Dataset: processed (GitHub, orgabbay23-lgtm/smart-recycling-ai). Classes: fresh, rotten.

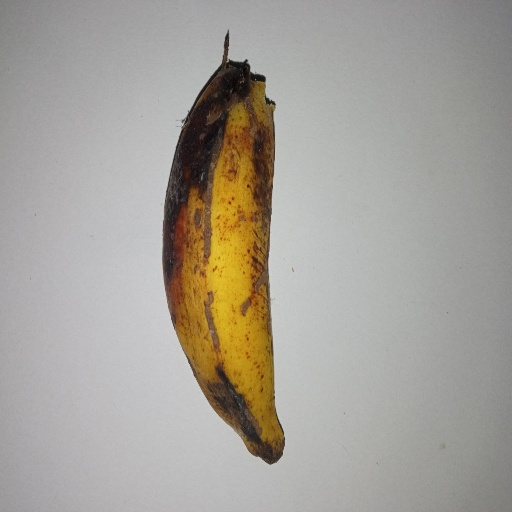
Label: rotten

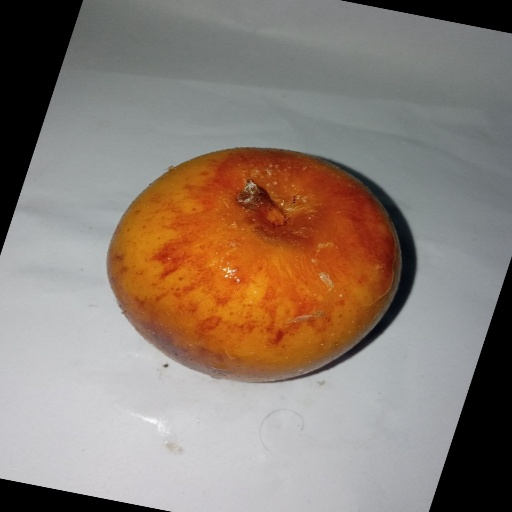
Label: rotten

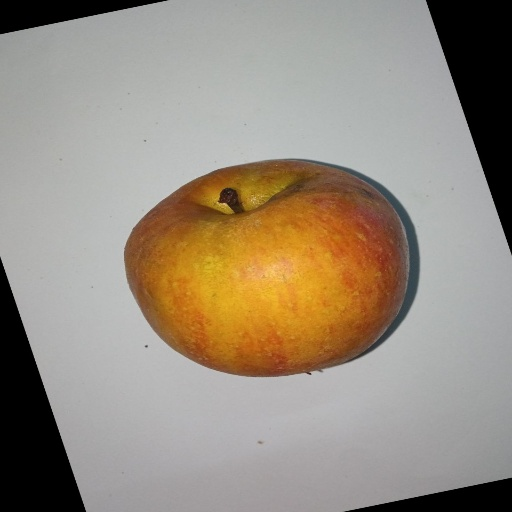
Label: fresh

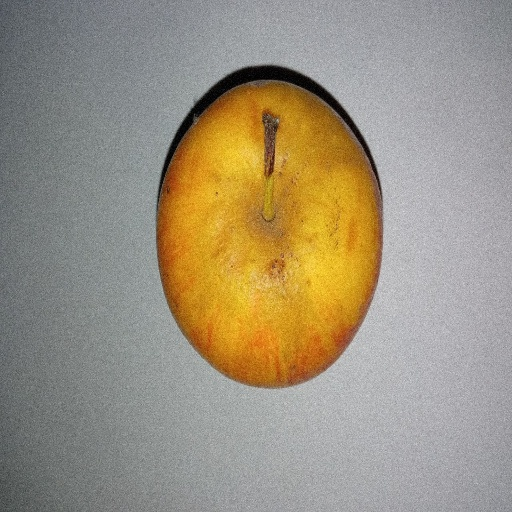
Label: rotten

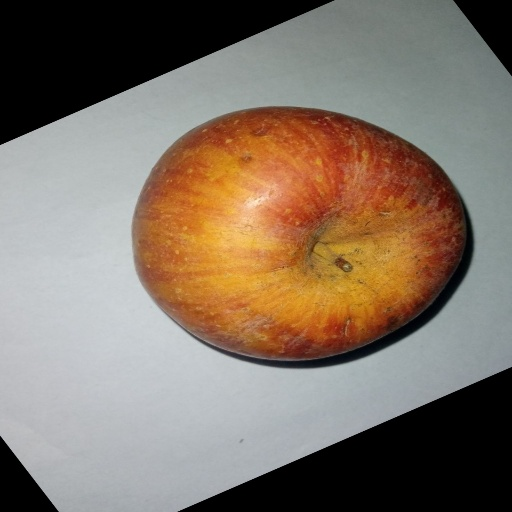
Label: fresh

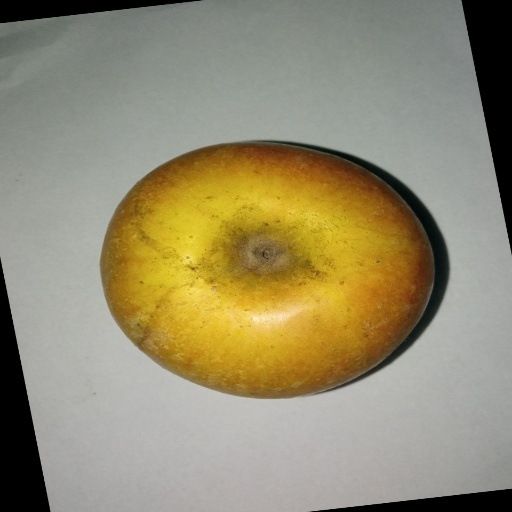
Label: fresh
